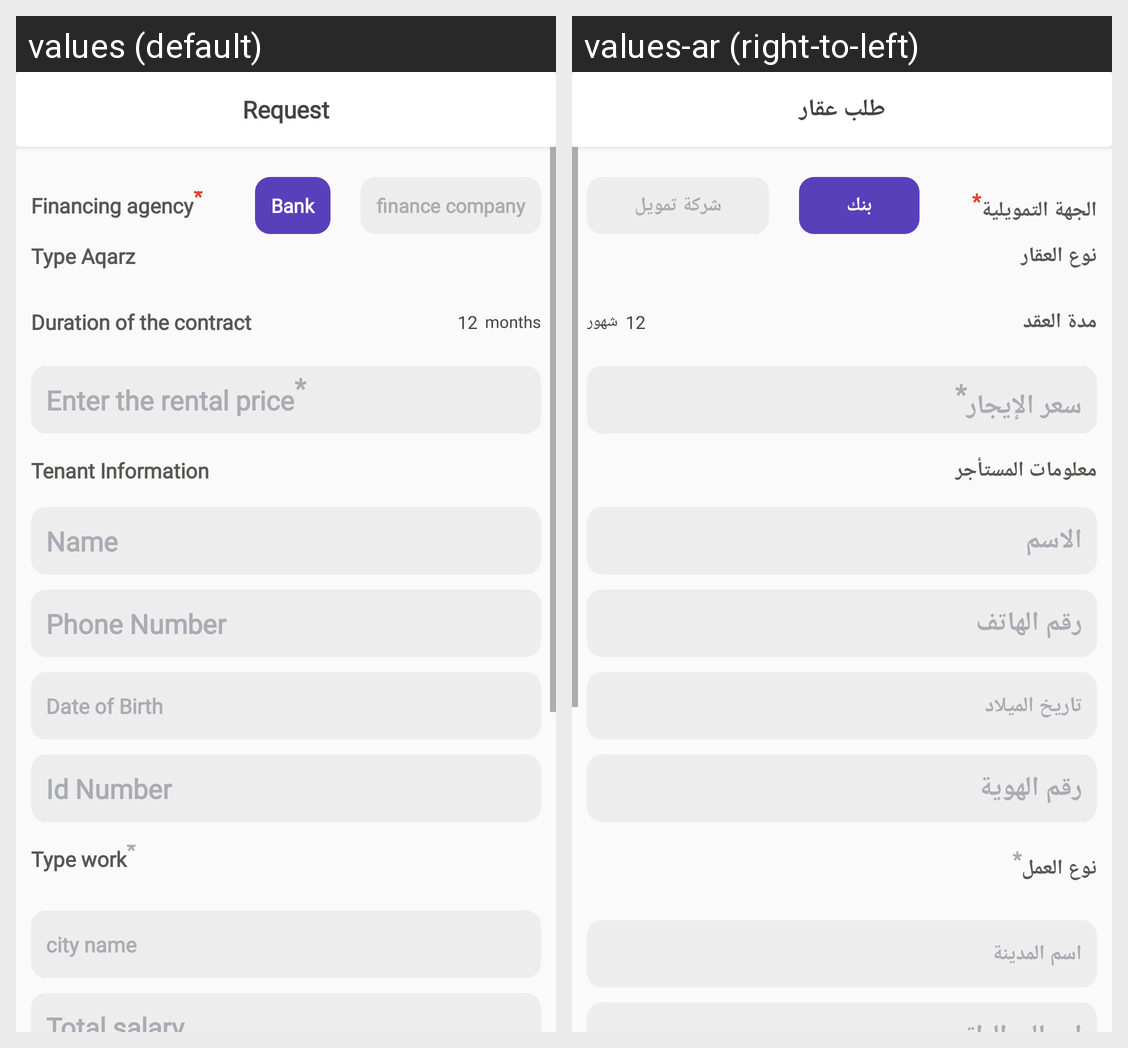

Locale-by-locale string values for the Android screen shown in this grid:
Android screen res/layout/activity_add_rental_installment.xml rendered under 2 locales, left to right: values (default), values-ar (right-to-left). Device: Nexus 5 (rendered at 1080×1920; each locale shown at half size, 540×960, under a caption strip naming it); theme AppTheme.NoActionBar.
Strings drawn on this screen, with the default value and each locale's value (text and hints the layout hard-codes, and strings that could not be matched under every locale, appear in the picture but are not listed):

AqarsService
  values: Request
  values-ar: طلب عقار

Financing_agency
  values: Financing agency*
  values-ar: الجهة التمويلية*

Bank_title
  values: Bank
  values-ar: بنك

finance_company_title
  values: finance company
  values-ar: شركة تمويل

Type_aqarez
  values: Type Aqarz
  values-ar: نوع العقار

modetagar
  values: Duration of the contract
  values-ar: مدة العقد

month_tag
  values: months
  values-ar: شهور

dd_price_money
  values: Enter the rental price*
  values-ar: سعر الإيجار*

Tenant_Information
  values: Tenant Information
  values-ar: معلومات المستأجر

name
  values: Name
  values-ar: الاسم

phone_number
  values: Phone Number
  values-ar: رقم الهاتف

Date_of_Birth
  values: Date of Birth
  values-ar: تاريخ الميلاد

id_number
  values: Id Number
  values-ar: رقم الهوية

type_work_title
  values: Type work*
  values-ar: نوع العمل*

city_name
  values: city name
  values-ar: اسم المدينة
